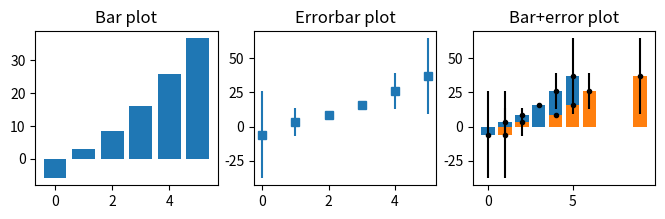
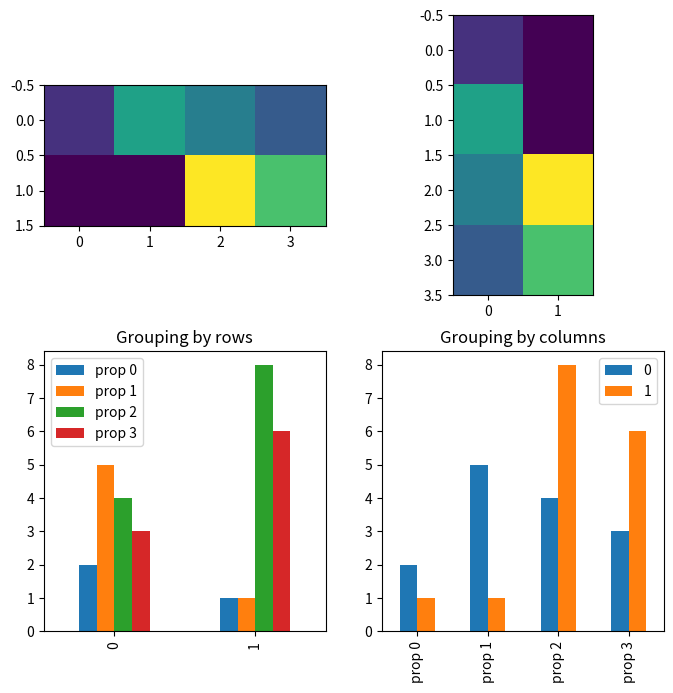

Reproduce these figures in Python, in order.
#!/usr/bin/env python

# ## SECTION: Visualizing data
# ### Bar plots


# In[ ]:


# import libraries
import matplotlib.pyplot as plt
import numpy as np
import pandas as pd


# In[ ]:


# create data for the bar plot

# data sizes
m = 30  # rows
n = 6  # columns

# generate data
data = np.zeros((m, n))

for i in range(n):
    data[:, i] = 30*np.random.randn(m) * (2*i/(n-1)-1)**2 + (i+1)**2


# In[ ]:


# show the bars!

fig, ax = plt.subplots(1, 3, figsize=(8, 2))

# 'naked' bars
ax[0].bar(range(n), np.mean(data, axis=0))
ax[0].set_title('Bar plot')

# just the error bars
ax[1].errorbar(range(n), np.mean(data, axis=0), np.std(
    data, axis=0, ddof=1), marker='s', linestyle='')
ax[1].set_title('Errorbar plot')

# both
ax[2].bar(range(n), np.mean(data, axis=0))
ax[2].errorbar(range(n), np.mean(data, axis=0), np.std(
    data, axis=0, ddof=1), marker='.', linestyle='', color='k')
ax[2].set_title('Error+bar plot')

plt.show()


# In[ ]:


# manually specify x-axis coordinates

xcrossings = [1, 2, 4, 5, 6, 9]

plt.bar(xcrossings, np.mean(data, axis=0))
plt.errorbar(xcrossings, np.mean(data, axis=0), np.std(
    data, axis=0, ddof=1), marker='.', linestyle='', color='k')
plt.title('Bar+error plot')

plt.show()


# In[ ]:


# note about bars from matrices

# data are groups (rows) X property (columns)
m = [[2, 5, 4, 3], [1, 1, 8, 6]]

fig, ax = plt.subplots(nrows=2, ncols=2, figsize=(8, 8))

# conceptualizing the data as <row> groups of <columns>
ax[0, 0].imshow(m)

# using pandas dataframe
df = pd.DataFrame(m, columns=['prop 0', 'prop 1', 'prop 2', 'prop 3'])
df.plot(ax=ax[1, 0], kind='bar')
ax[1, 0].set_title('Grouping by rows')


# now other orientation (property X group)
ax[0, 1].imshow(np.array(m).T)
df.T.plot(ax=ax[1, 1], kind='bar')
ax[1, 1].set_title('Grouping by columns')

plt.show()
